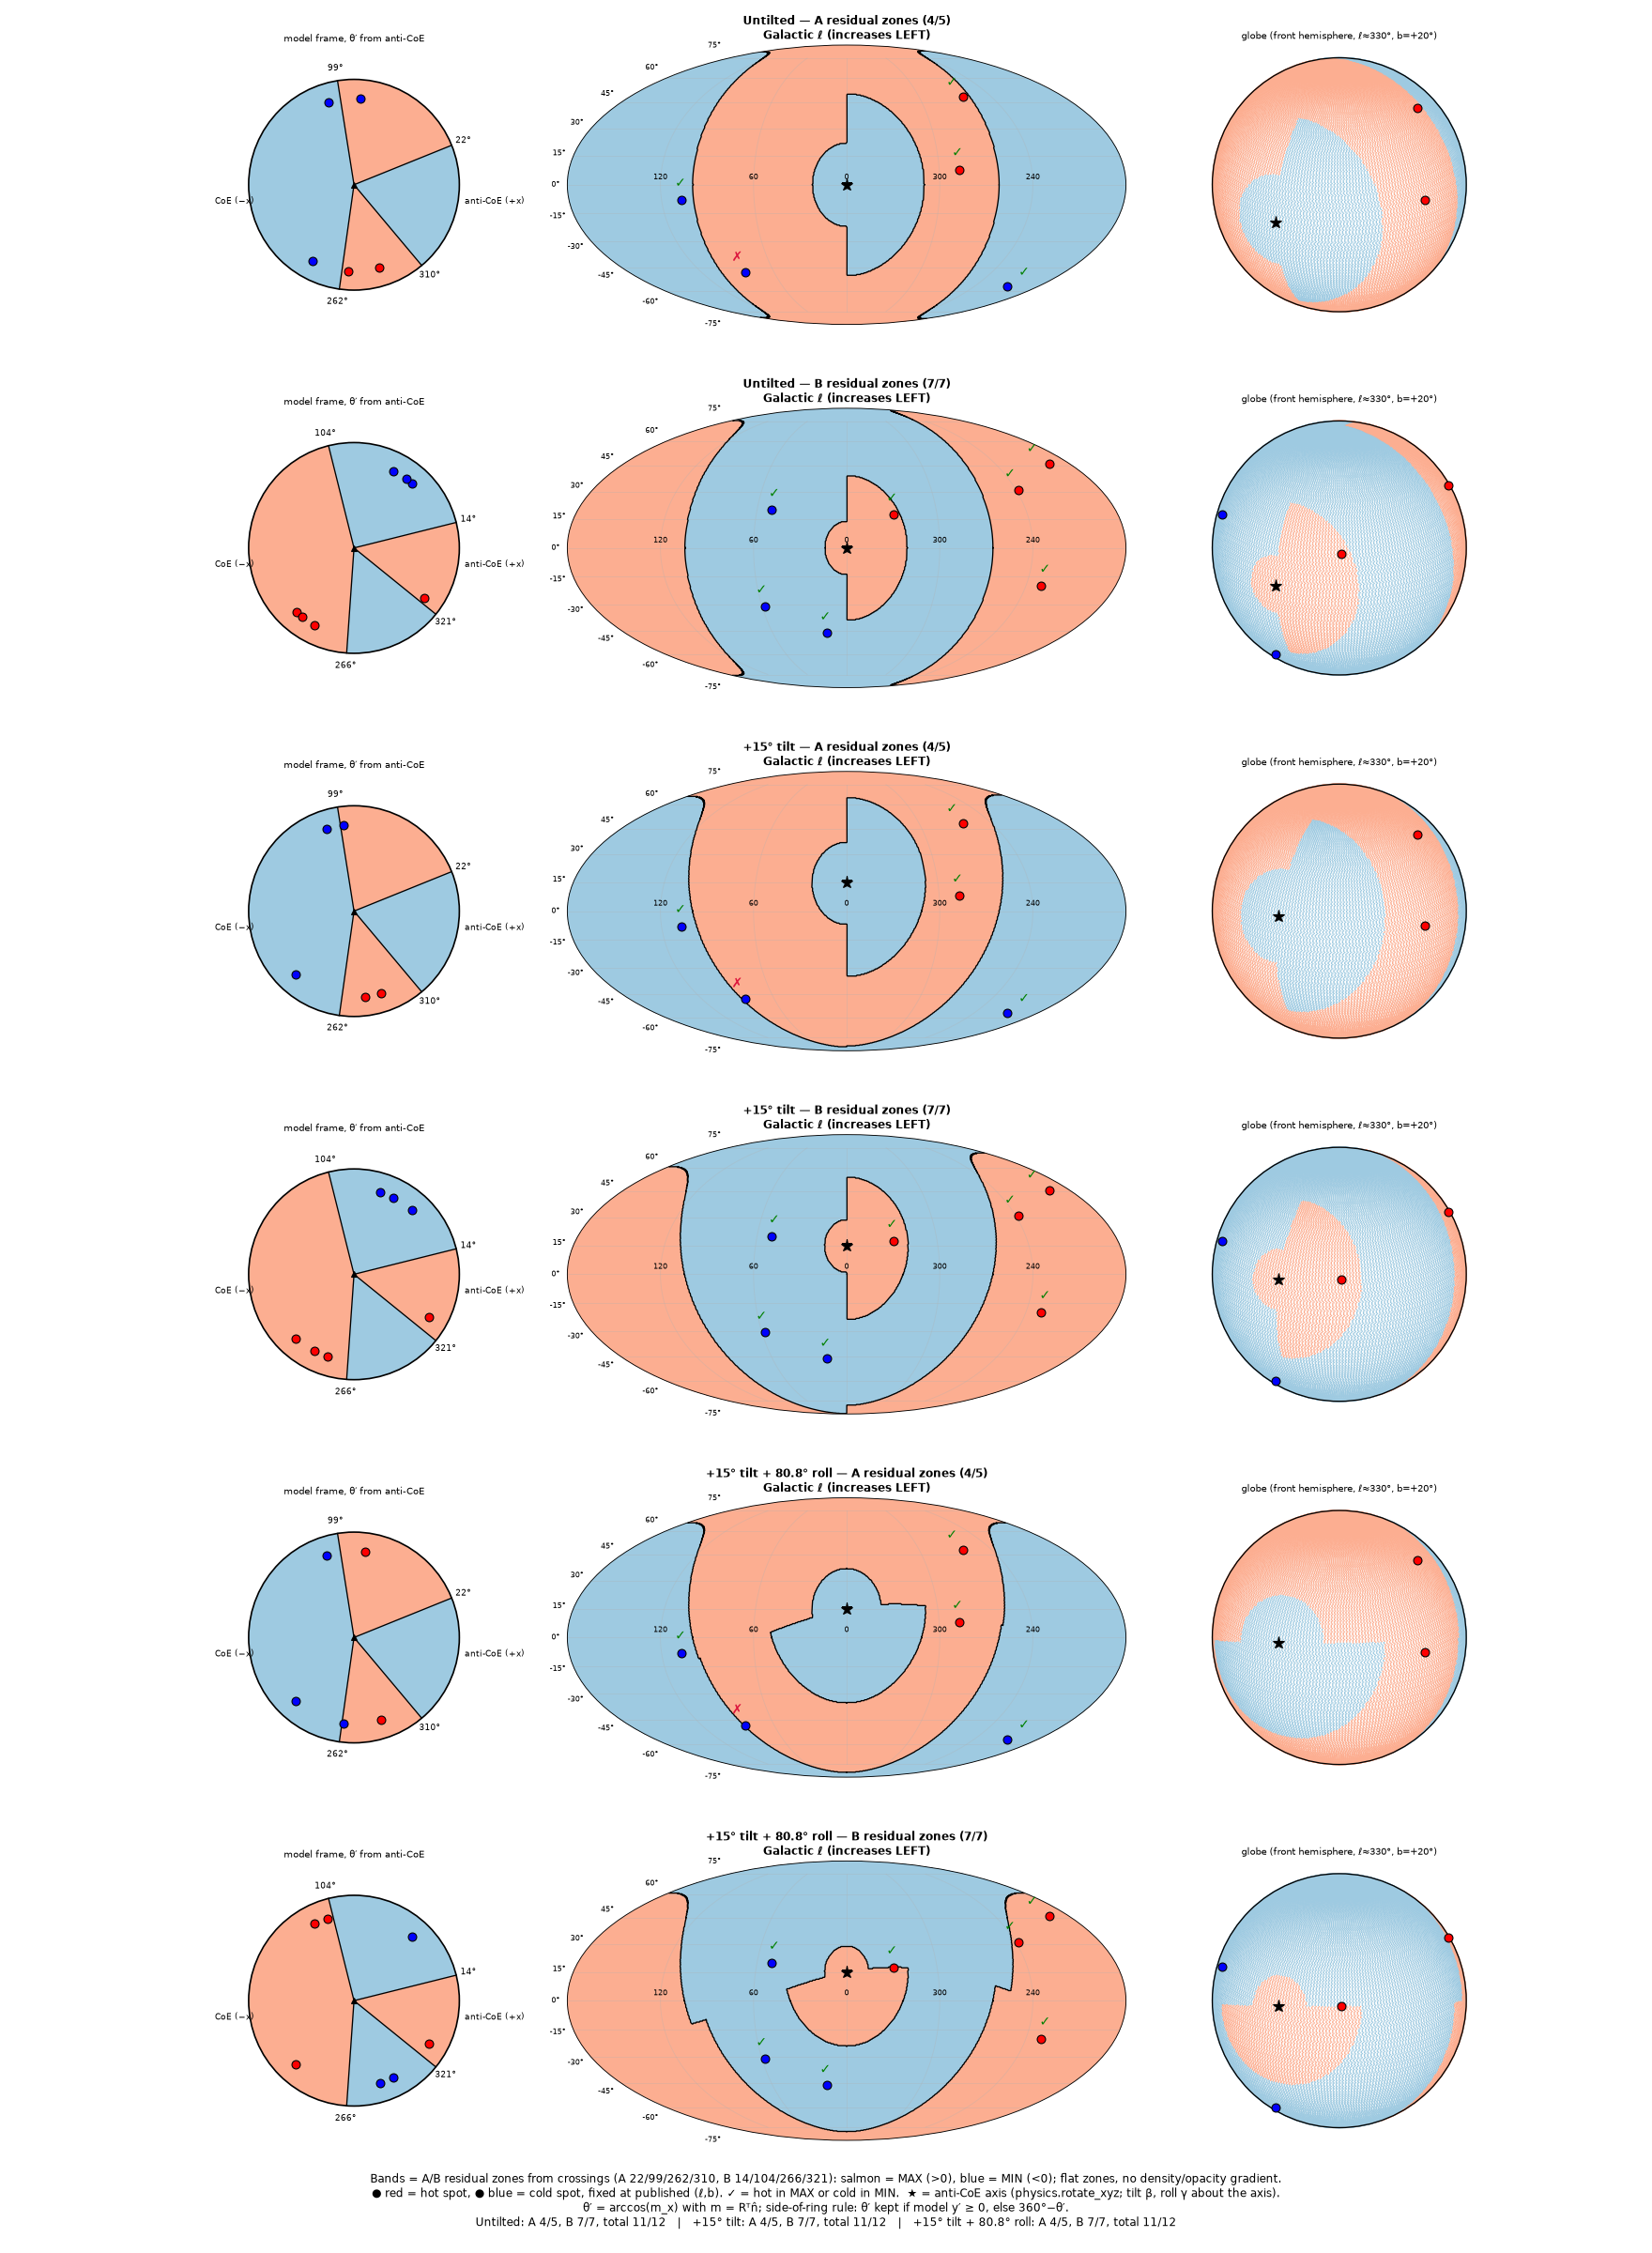

Write Python code to recreate this figure.
import sys,json,numpy as np,matplotlib;matplotlib.use('Agg');import matplotlib.pyplot as plt
sys.path.insert(0,'/workspace/figs_letter_exact_python/makers');sys.path.insert(0,'/tmp')
from physics import rotate_xyz
from spots import SPOTS
M=json.load(open('/tmp/M25.json'));L=np.array(M['l'])
CR={'A':[22,99,262,310],'B':[14,104,266,321]}
def sgnfun(k):
    c=CR[k];mids=[(c[i]+((c[(i+1)%4]-c[i])%360)/2)%360 for i in range(4)]
    s=[np.sign(np.interp(m,L,np.array(M[k]),period=360)) for m in mids];return c,s
ZS={k:sgnfun(k) for k in 'AB'}
def zone(k,t):
    c,s=ZS[k];t=np.asarray(t)%360;out=np.full(t.shape,s[3])
    for i in range(4):
        lo,hi=c[i],c[(i+1)%4]
        m=((t-lo)%360)<((hi-lo)%360);out=np.where(m,s[i],out)
    return out
print({k:ZS[k] for k in 'AB'})
def lb2n(l,b):
    l,b=np.radians(l),np.radians(b);return np.stack([np.cos(b)*np.cos(l),np.cos(b)*np.sin(l),np.sin(b)],-1)
def R(t,r): return rotate_xyz(np.eye(3),t,r).T
def theta(n,t,r):
    m=n@R(t,r);psi=np.degrees(np.arccos(np.clip(m[...,0],-1,1)))
    return np.where(m[...,1]>=0,psi,360-psi)
STEPS=[('Untilted',0,0),('+15° tilt',15,0),('+15° tilt + 80.8° roll',15,80.8)]
from matplotlib.colors import ListedColormap
cm=ListedColormap(['#9ecae1','#fcae91'])
ls=np.linspace(-180,180,721);bs=np.linspace(-90,90,361);LL,BB=np.meshgrid(ls,bs);N=lb2n(LL,BB)
fig=plt.figure(figsize=(22,30),facecolor='white');gs=fig.add_gridspec(6,3,width_ratios=[1,2.2,1]);rows=[];score={}
for i,(nm,t,r) in enumerate(STEPS):
  for j,k in enumerate('AB'):
    rr=i*2+j;spots=[];
    for (s,l,b,typ) in SPOTS[k]:
        tt=float(theta(lb2n(l,b),t,r));z=zone(k,tt);m=(z>0)==(typ=='hot');spots.append((s,l,b,typ,tt,z,m))
        rows.append((nm,k,s,typ,l,b,tt,'MAX' if z>0 else 'MIN',m))
    score[(nm,k)]=sum(x[6] for x in spots)
    hdr=f"{nm} — {k} residual zones ({score[(nm,k)]}/{len(spots)})"
    # 1 side circle (model frame: +x anti-CoE right, scan angle θ)
    ax=fig.add_subplot(gs[rr,0]);c,sg=ZS[k]
    for q in range(4):
        lo,hi=c[q],c[q]+((c[(q+1)%4]-c[q])%360);th=np.radians(np.linspace(lo,hi,100))
        ax.fill(np.r_[0,np.cos(th),0],np.r_[0,np.sin(th),0],color=cm(1 if sg[q]>0 else 0),lw=0)
    for cc in c: ax.plot([0,np.cos(np.radians(cc))],[0,np.sin(np.radians(cc))],'k',lw=1.2);ax.text(1.12*np.cos(np.radians(cc)),1.12*np.sin(np.radians(cc)),f"{cc}°",ha='center',va='center',fontsize=8)
    ax.add_patch(plt.Circle((0,0),1,fill=False,lw=1.5))
    for (s,l,b,typ,tt,z,m) in spots:
        a=np.radians(tt);ax.plot(.82*np.cos(a),.82*np.sin(a),'o',mfc='red' if typ=='hot' else 'blue',mec='k',ms=8)
    ax.annotate('anti-CoE (+x)',(1,0),xytext=(1.05,-.18),fontsize=8);ax.text(-1.32,-.18,'CoE (−x)',fontsize=8);ax.plot(0,0,'k^')
    ax.set_xlim(-1.4,1.4);ax.set_ylim(-1.3,1.3);ax.set_aspect('equal');ax.axis('off');ax.set_title("model frame, θ′ from anti-CoE",fontsize=9)
    # 2 Mollweide
    ax=fig.add_subplot(gs[rr,1],projection='mollweide');Z=zone(k,theta(N,t,r))
    ax.pcolormesh(-np.radians(LL),np.radians(BB),Z,cmap=cm,vmin=-1,vmax=1,shading='auto')
    ax.contour(-np.radians(LL),np.radians(BB),Z,[0],colors='k',linewidths=1.2)
    an=R(t,r)[:,0];al=np.degrees(np.arctan2(an[1],an[0]));ab=np.degrees(np.arcsin(an[2]))
    ax.plot(-np.radians(((al+180)%360)-180),np.radians(ab),'k*',ms=12)
    for (s,l,b,typ,tt,z,m) in spots:
        x=-np.radians(((l+180)%360)-180);ax.plot(x,np.radians(b),'o',mfc='red' if typ=='hot' else 'blue',mec='k',ms=8,zorder=5)
        ax.text(x,np.radians(b)+.12,('✓' if m else '✗'),color='green' if m else 'crimson',fontsize=13,weight='bold',ha='center',zorder=6)
    ax.set_xticks(np.radians([-120,-60,0,60,120]));ax.set_xticklabels(['120','60','0','300','240'],fontsize=7);ax.tick_params(labelsize=7);ax.grid(alpha=.3)
    ax.set_title(hdr+"\nGalactic ℓ (increases LEFT)",fontsize=11,weight='bold')
    # 3 globe, orthographic centred on (ℓ=0,b=+20) viewed from outside
    ax=fig.add_subplot(gs[rr,2]);vc=lb2n(-30,20);e1=np.cross([0,0,1],vc);e1/=np.linalg.norm(e1);e2=np.cross(vc,e1)
    vis=(N@vc)>0;X=-(N@e1);Y=N@e2
    ax.scatter(X[vis][::3],Y[vis][::3],c=Z[vis][::3],cmap=cm,vmin=-1,vmax=1,s=2,lw=0)
    ax.add_patch(plt.Circle((0,0),1,fill=False,lw=1.2))
    for (s,l,b,typ,tt,z,m) in spots:
        n=lb2n(l,b)
        if n@vc>0: ax.plot(-(n@e1),n@e2,'o',mfc='red' if typ=='hot' else 'blue',mec='k',ms=8)
    if an@vc>0: ax.plot(-(an@e1),an@e2,'k*',ms=12)
    ax.set_aspect('equal');ax.axis('off');ax.set_title("globe (front hemisphere, ℓ≈330°, b=+20°)",fontsize=9)
lines=[f"{nm} | {k} | {s} ({l},{b}) {typ} → θ′={tt:.0f}° {zz} {'✓' if m else '✗'}" for nm,k,s,typ,l,b,tt,zz,m in rows]
tot=[f"{nm}: A {score[(nm,'A')]}/5, B {score[(nm,'B')]}/7, total {score[(nm,'A')]+score[(nm,'B')]}/12" for nm,_,_ in STEPS]
fig.text(.5,.012,"Bands = A/B residual zones from crossings (A 22/99/262/310, B 14/104/266/321): salmon = MAX (>0), blue = MIN (<0); flat zones, no density/opacity gradient.\n"
 "● red = hot spot, ● blue = cold spot, fixed at published (ℓ,b). ✓ = hot in MAX or cold in MIN.  ★ = anti-CoE axis (physics.rotate_xyz; tilt β, roll γ about the axis).\n"
 "θ′ = arccos(m_x) with m = Rᵀn̂; side-of-ring rule: θ′ kept if model y′ ≥ 0, else 360°−θ′.\n"+"   |   ".join(tot),ha='center',fontsize=11)
plt.subplots_adjust(top=.98,bottom=.05,hspace=.3,wspace=.05)
plt.savefig('rot_steps_nograd.png',dpi=80,facecolor='white')
print("\n".join(lines));print(tot)
